The GitHub repository Katsure/cropped_images contains a labelled image folder "cropped_images" with 3 categories: down, flagged, standing. Examples follow, each with its label.

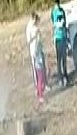
Label: standing

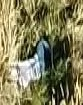
Label: down

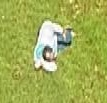
Label: down

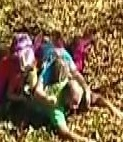
Label: down

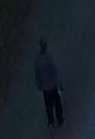
Label: standing

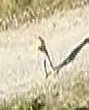
Label: standing
